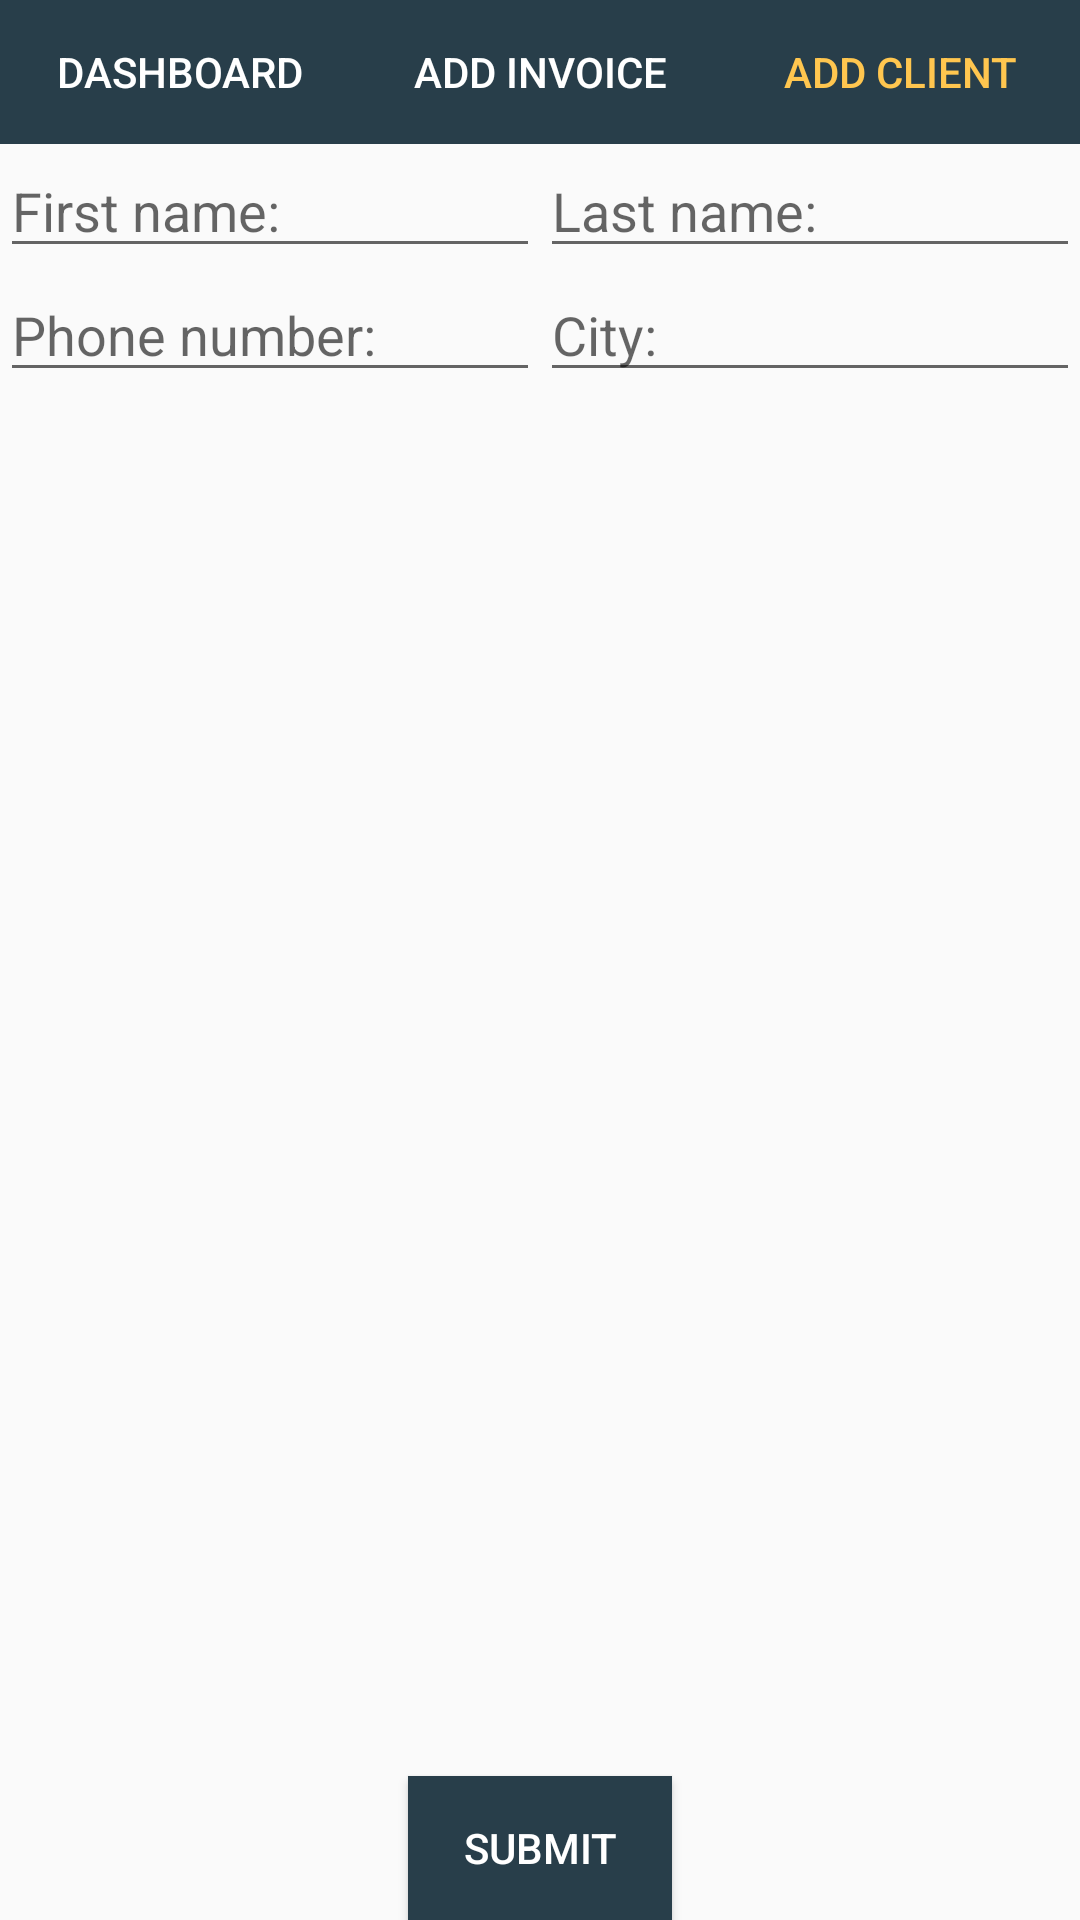

Reconstruct the res/layout file that produces this screen, plus the resources it refers to.
<!-- AndroidManifest.xml: application theme Theme.AppCompat.Light.NoActionBar.FullScreen -->
<!-- res/layout/activity_client.xml -->
<?xml version="1.0" encoding="utf-8"?>
<RelativeLayout xmlns:android="http://schemas.android.com/apk/res/android"
    xmlns:app="http://schemas.android.com/apk/res-auto"
    xmlns:tools="http://schemas.android.com/tools"
    android:orientation="vertical" android:layout_width="match_parent"
    android:layout_height="match_parent">

    <LinearLayout
        android:layout_width="match_parent"
        android:layout_height="wrap_content"
        android:layout_alignParentTop="true"
        android:layout_alignParentStart="true"
        android:gravity="center"
        android:id="@+id/linearLayout">

        <Button
            android:id="@+id/dashboard"
            android:layout_width="0px"
            android:layout_weight="1"
            android:layout_height="wrap_content"
            android:text="@string/dashboard"
            android:background="@drawable/border_button"
            android:textColor="@color/menuButtonsTextColor"
            tools:layout_editor_absoluteX="16dp"
            tools:layout_editor_absoluteY="16dp" />

        <Button
            android:id="@+id/add_invoice"
            android:layout_width="0px"
            android:layout_weight="1"
            android:layout_height="wrap_content"
            android:text="@string/add_invoice"
            android:background="@drawable/border_button"
            android:textColor="@color/menuButtonsTextColor"
            android:onClick="openInvoice"
            tools:layout_editor_absoluteX="147dp"
            tools:layout_editor_absoluteY="16dp" />

        <Button
            android:id="@+id/add_client"
            android:layout_width="0px"
            android:layout_weight="1"
            android:layout_height="wrap_content"
            android:text="@string/add_client"
            android:background="@drawable/border_button"
            android:textColor="@color/menuButtonActive"
            tools:layout_editor_absoluteX="278dp"
            tools:layout_editor_absoluteY="16dp" />

    </LinearLayout>

    <LinearLayout
        android:layout_width="match_parent"
        android:layout_height="wrap_content"
        android:gravity="center"
        android:layout_below="@+id/linearLayout"
        android:layout_alignParentStart="true"
        android:id="@+id/linearLayout3">

        <EditText
            android:id="@+id/client_first_name"
            android:layout_width="0px"
            android:layout_height="wrap_content"
            android:layout_weight="1"
            android:ems="10"
            android:hint="@string/client_first_name"
            android:inputType="textPersonName" />

        <EditText
            android:id="@+id/client_last_name"
            android:layout_width="0px"
            android:layout_weight="1"
            android:layout_height="wrap_content"
            android:ems="10"
            android:inputType="textPersonName"
            android:hint="@string/client_last_name" />

    </LinearLayout>

    <LinearLayout
        android:layout_width="match_parent"
        android:layout_height="wrap_content"
        android:layout_below="@+id/linearLayout3"
        android:gravity="center"
        android:layout_alignParentStart="true">
        <EditText
            android:id="@+id/client_phone_number"
            android:layout_width="0px"
            android:layout_weight="1"
            android:layout_height="wrap_content"
            android:hint="@string/client_phone_number"
            android:inputType="number"/>
        <EditText
            android:id="@+id/client_city"
            android:layout_width="0px"
            android:layout_weight="1"
            android:layout_height="wrap_content"
            android:hint="@string/client_city"
            android:inputType="textPersonName"/>
    </LinearLayout>

    <Button
        android:id="@+id/add_client_data"
        android:layout_width="wrap_content"
        android:layout_height="wrap_content"
        android:text="@string/add_client_data"
        android:background="@drawable/border_button"
        android:textColor="@color/menuButtonsTextColor"
        android:layout_alignParentBottom="true"
        android:layout_centerHorizontal="true" />


</RelativeLayout>
<!-- resources referenced by this layout -->
<resources>
  <color name="menuButtonActive">#ffc64f</color>
  <color name="menuButtonsTextColor">#FFFFFF</color>
  <!-- drawable border_button (drawable) -->
  <?xml version="1.0" encoding="utf-8"?>
  <shape xmlns:android="http://schemas.android.com/apk/res/android"
      android:shape="rectangle">
      <gradient android:startColor="#283e4a"
          android:endColor="#283e4a"
          android:angle="270" />
      <corners android:radius="0dp" />
      <stroke android:width="0px" android:color="#283e4a" />
  </shape>
  <string name="add_client">Add Client</string>
  <string name="add_client_data">Submit</string>
  <string name="add_invoice">Add Invoice</string>
  <string name="client_city">City:</string>
  <string name="client_first_name">First name:</string>
  <string name="client_last_name">Last name:</string>
  <string name="client_phone_number">Phone number:</string>
  <string name="dashboard">Dashboard</string>
  <style name="Theme.AppCompat.Light.NoActionBar.FullScreen" parent="@style/Theme.AppCompat.Light">
          <item name="windowNoTitle">true</item>
          <item name="windowActionBar">false</item>
          <item name="android:windowFullscreen">false</item>
          <item name="android:windowContentOverlay">@null</item>
          <item name="android:statusBarColor">@color/textColorActionBar</item>
          
          <item name="colorPrimary">@color/colorPrimary</item>
          <item name="colorPrimaryDark">@color/colorPrimaryDark</item>
          <item name="colorAccent">@color/colorAccent</item>
  
          <item name="android:actionBarStyle">@style/CustomActionBarStyle</item>
          
          <item name="actionBarStyle">@style/CustomActionBarStyle</item>
      </style>
  <color name="textColorActionBar">#283e4a</color>
  <color name="colorPrimary">#3F51B5</color>
  <color name="colorPrimaryDark">#303F9F</color>
  <color name="colorAccent">#FF4081</color>
  <style name="CustomActionBarStyle" parent="@style/Widget.AppCompat.Light.ActionBar">
          <item name="android:background">@color/colorOrange</item>
          <item name="android:titleTextStyle">@style/MyActionBarTitleText</item>
  
          <item name="background">@color/colorOrange</item>
          <item name="titleTextStyle">@style/MyActionBarTitleText</item>
      </style>
  <color name="colorOrange">#f3d3a0</color>
  <style name="MyActionBarTitleText" parent="@style/TextAppearance.AppCompat.Widget.ActionBar.Title">
          <item name="android:textColor">@color/textColorActionBar</item>
      </style>
</resources>
